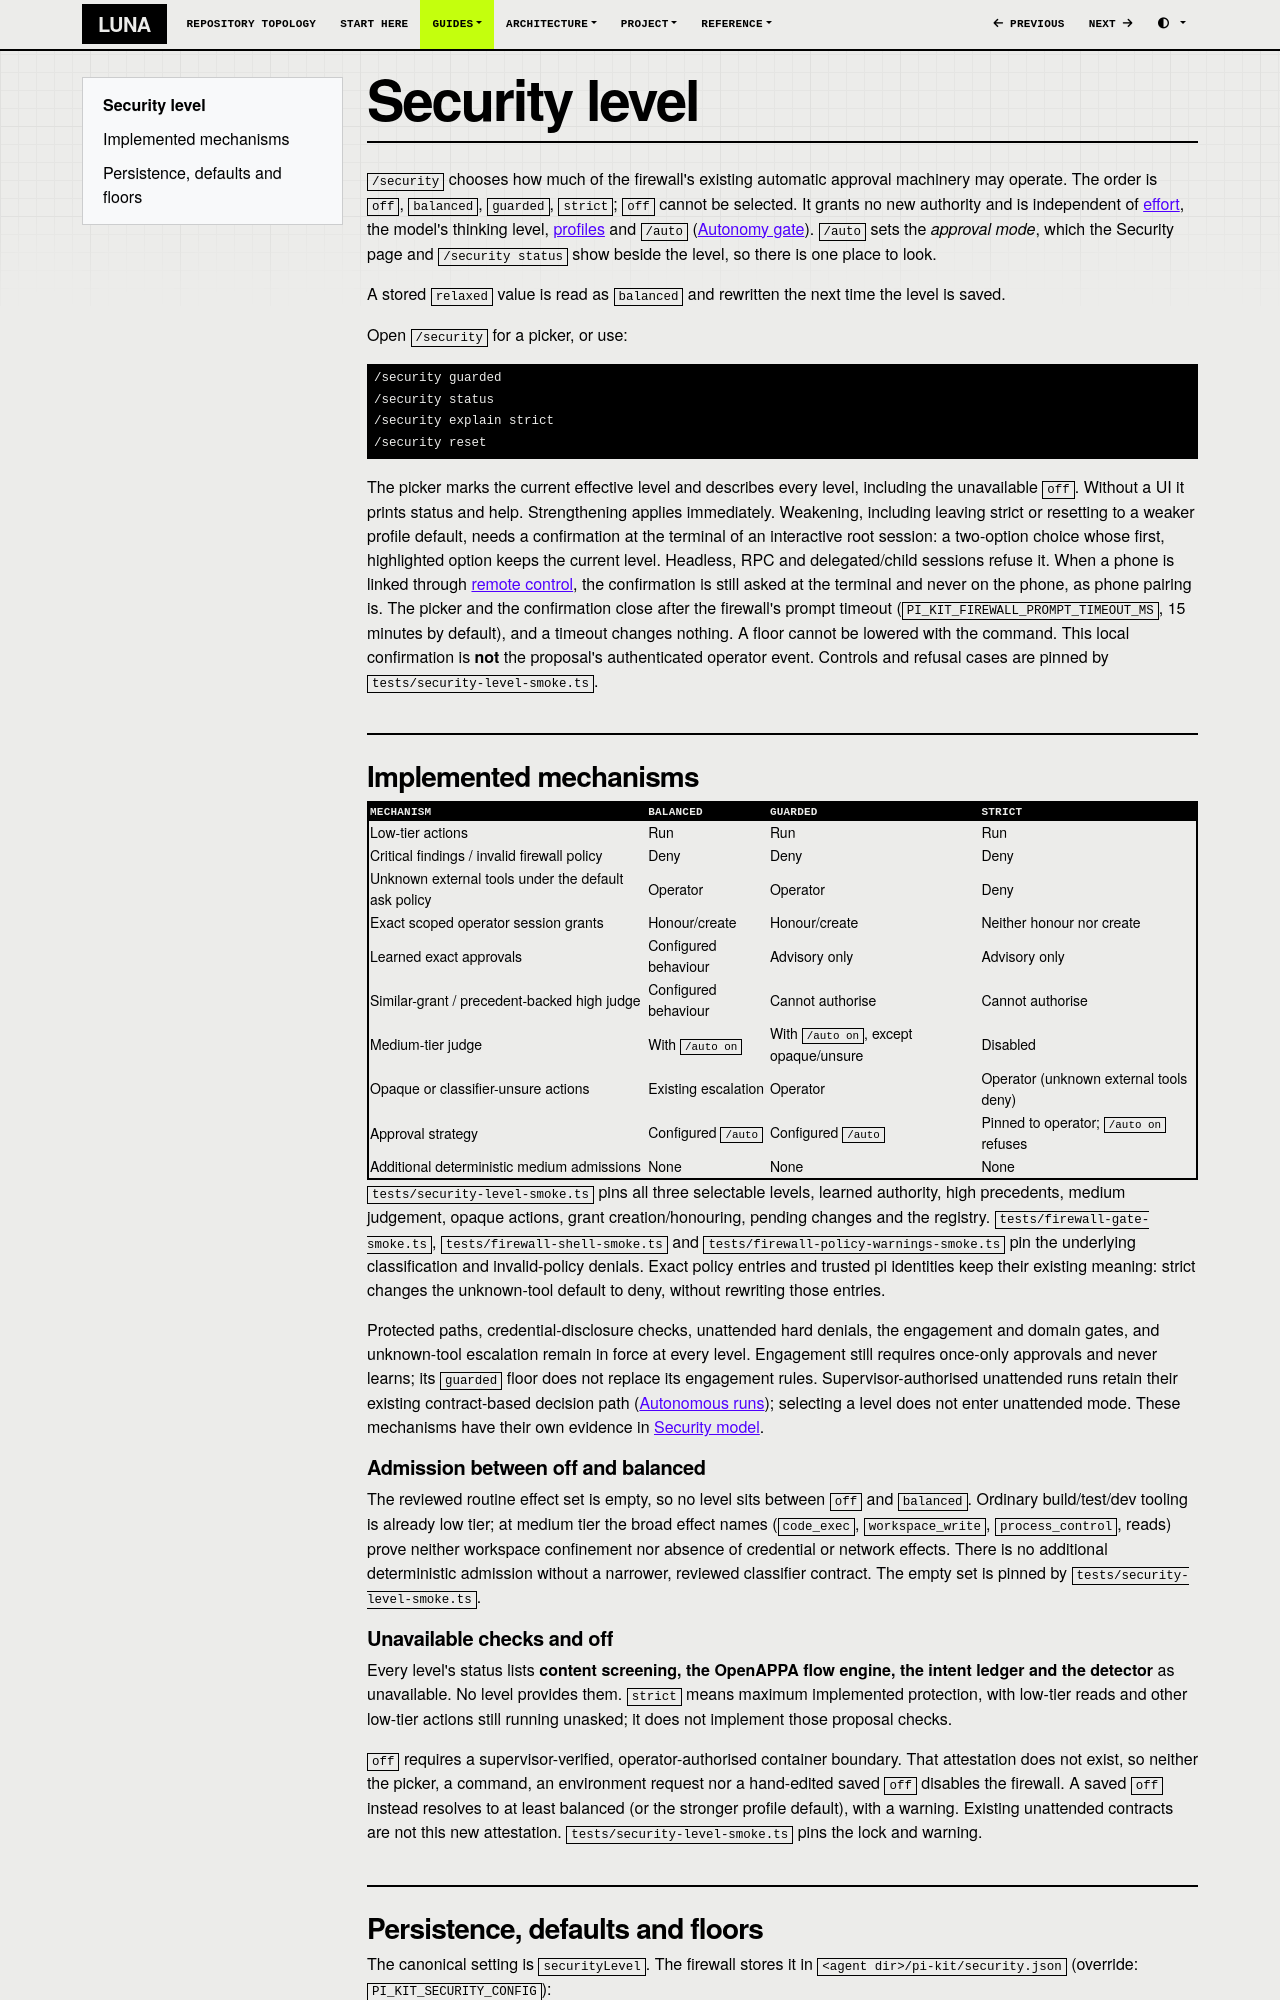

repository: SATUNIX/luna · page: security-level/index.html · generator: mkdocs

# Security level

`/security` chooses how much of the firewall's existing automatic approval machinery may
operate. The order is `off`, `balanced`, `guarded`, `strict`; `off` cannot be selected. It grants no new
authority and is independent of [effort](effort.md), the model's thinking level,
[profiles](profiles.md) and `/auto` ([Autonomy gate](autonomy-gate.md)). `/auto` sets the *approval mode*, which the
Security page and `/security status` show beside the level, so there is one place to look.

A stored `relaxed` value is read as `balanced` and rewritten the next time the level is saved.

Open `/security` for a picker, or use:

```text
/security guarded
/security status
/security explain strict
/security reset
```

The picker marks the current effective level and describes every level, including the unavailable
`off`. Without a UI it prints status and help. Strengthening applies immediately. Weakening,
including leaving strict or resetting to a weaker profile default, needs a confirmation at the
terminal of an interactive root session: a two-option choice whose first, highlighted option keeps
the current level. Headless, RPC and delegated/child sessions refuse it.
When a phone is linked through [remote control](remote-control.md), the confirmation is still
asked at the terminal and never on the phone, as phone pairing is. The picker and the
confirmation close after the firewall's prompt timeout (`PI_KIT_FIREWALL_PROMPT_TIMEOUT_MS`, 15
minutes by default), and a timeout changes nothing. A floor cannot be lowered with the command.
This local confirmation is **not** the proposal's authenticated operator event. Controls and
refusal cases are pinned by `tests/security-level-smoke.ts`.

## Implemented mechanisms

| Mechanism | balanced | guarded | strict |
|---|---|---|---|
| Low-tier actions | Run | Run | Run |
| Critical findings / invalid firewall policy | Deny | Deny | Deny |
| Unknown external tools under the default ask policy | Operator | Operator | Deny |
| Exact scoped operator session grants | Honour/create | Honour/create | Neither honour nor create |
| Learned exact approvals | Configured behaviour | Advisory only | Advisory only |
| Similar-grant / precedent-backed high judge | Configured behaviour | Cannot authorise | Cannot authorise |
| Medium-tier judge | With `/auto on` | With `/auto on`, except opaque/unsure | Disabled |
| Opaque or classifier-unsure actions | Existing escalation | Operator | Operator (unknown external tools deny) |
| Approval strategy | Configured `/auto` | Configured `/auto` | Pinned to operator; `/auto on` refuses |
| Additional deterministic medium admissions | None | None | None |

`tests/security-level-smoke.ts` pins all three selectable levels, learned authority, high
precedents, medium judgement, opaque actions, grant creation/honouring, pending changes and the
registry. `tests/firewall-gate-smoke.ts`, `tests/firewall-shell-smoke.ts` and
`tests/firewall-policy-warnings-smoke.ts` pin the underlying classification and invalid-policy
denials. Exact policy entries and trusted pi identities keep their existing meaning: strict
changes the unknown-tool default to deny, without rewriting those entries.

Protected paths, credential-disclosure checks, unattended hard denials, the engagement
and domain gates, and unknown-tool escalation remain in force at every level. Engagement still
requires once-only approvals and never learns; its `guarded` floor does not replace its
engagement rules. Supervisor-authorised unattended runs retain their existing contract-based
decision path ([Autonomous runs](autonomy.md)); selecting a level does not enter unattended mode.
These mechanisms have their own evidence in [Security model](security.md).

### Admission between off and balanced

The reviewed routine effect set is empty, so no level sits between `off` and `balanced`. Ordinary build/test/dev tooling is already low tier; at medium tier the broad effect
names (`code_exec`, `workspace_write`, `process_control`, reads) prove neither workspace confinement
nor absence of credential or network effects. There is no additional deterministic admission
without a narrower, reviewed classifier contract. The empty set is pinned by `tests/security-level-smoke.ts`.

### Unavailable checks and off

Every level's status lists **content screening, the OpenAPPA flow engine, the intent ledger and
the detector** as unavailable. No level provides them. `strict` means maximum implemented
protection, with low-tier reads and other low-tier actions still running unasked; it does not
implement those proposal checks.

`off` requires a supervisor-verified, operator-authorised container boundary. That attestation
does not exist, so neither the picker, a command, an environment request nor a hand-edited saved
`off` disables the firewall. A saved `off` instead resolves to at least balanced (or the stronger
profile default), with a warning. Existing unattended contracts are not this new attestation.
`tests/security-level-smoke.ts` pins the lock and warning.
